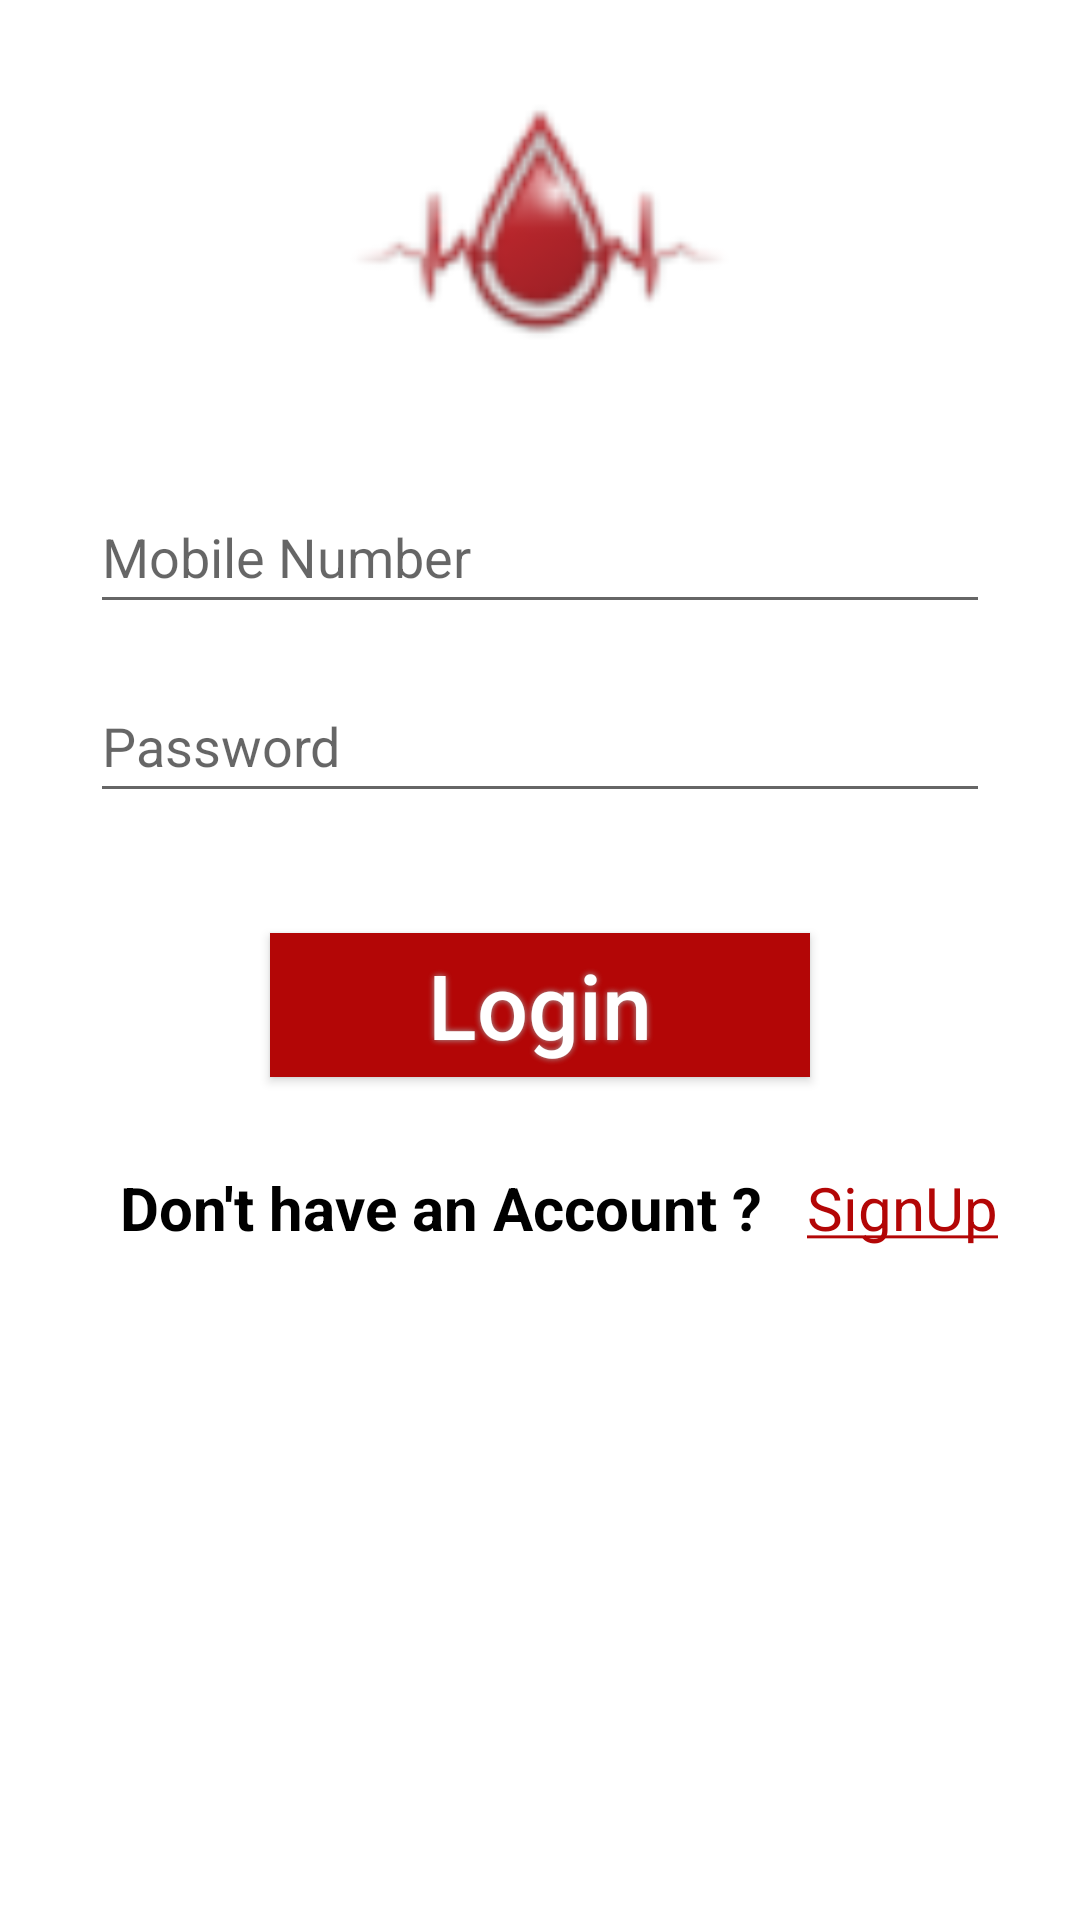

Layout XML and referenced resources for this Android screen:
<!-- AndroidManifest.xml: application theme Theme.BDT -->
<!-- res/layout/activity_login.xml -->
<?xml version="1.0" encoding="utf-8"?>
<LinearLayout xmlns:android="http://schemas.android.com/apk/res/android"
    xmlns:app="http://schemas.android.com/apk/res-auto"
    xmlns:tools="http://schemas.android.com/tools"
    android:layout_width="match_parent"
    android:layout_height="match_parent"
    android:orientation="vertical">
    <ImageView
        android:id="@+id/imageView"
        android:layout_width="match_parent"
        android:layout_height="150dp"
        app:srcCompat="@drawable/logo"
        android:layout_gravity="center"/>


    <EditText
        android:id="@+id/MobileNumber"
        android:layout_width="300dp"
        android:layout_height="wrap_content"
        android:layout_gravity="center"
        android:layout_marginTop="10dp"
        android:ems="10"
        android:hint="Mobile Number"
        android:inputType="textPersonName"
        android:minHeight="48dp" />


    <EditText
        android:id="@+id/Password"
        android:layout_width="300dp"
        android:layout_height="wrap_content"
        android:layout_gravity="center"
        android:layout_marginTop="15dp"
        android:ems="10"
        android:hint="Password"
        android:inputType="textPassword"
        android:minHeight="48dp" />

    <Button
        android:id="@+id/loginbutton"
        android:textAllCaps="false"
        android:layout_width="180dp"
        android:layout_height="wrap_content"
        android:layout_gravity="center"
        android:layout_marginTop="40dp"
        android:background="@drawable/shape"
        android:onClick="Login"
        android:shadowColor="#A8A8A8"
        android:shadowDx="0"
        android:shadowDy="0"
        android:shadowRadius="5"
        android:text="Login"
        android:textColor="#FFFFFF"
        android:textSize="30sp" />

    <LinearLayout
        android:layout_width="match_parent"
        android:layout_height="wrap_content"
        android:layout_marginTop="30dp"
        android:orientation="horizontal">

        <TextView
            android:layout_width="wrap_content"
            android:layout_height="wrap_content"
            android:paddingLeft="40dp"
            android:text="Don't have an Account ? "
            android:textColor="#000000"
            android:textSize="20dp"
            android:textStyle="bold" />

        <TextView
            android:layout_width="wrap_content"
            android:layout_height="wrap_content"
            android:layout_marginLeft="10dp"
            android:onClick="Signup"
            android:text="@string/NotRegistreYet"
            android:textColor="#b30606"
            android:textSize="20dp"


            tools:ignore="TouchTargetSizeCheck" />

    </LinearLayout>



</LinearLayout>
<!-- resources referenced by this layout -->
<resources>
  <!-- drawable logo: png bitmap (drawable, 3091 bytes) -->
  <!-- drawable shape (drawable) -->
  <?xml version="1.0" encoding="utf-8"?>
  <shape xmlns:android="http://schemas.android.com/apk/res/android" android:shape="rectangle" >
      <corners
          android:topLeftRadius="0dp"
          android:topRightRadius="0dp"
          android:bottomLeftRadius="0dp"
          android:bottomRightRadius="0dp"
  
          />
      <solid
          android:color="#b30606"
          />
      <size
          android:width="148dp"
          android:height="40dp"
          />
  </shape>
  <string name="NotRegistreYet"><u>SignUp</u></string>
  <style name="Theme.BDT" parent="Theme.MaterialComponents.DayNight.DarkActionBar">
          
          <item name="colorPrimary">@color/purple_500</item>
          <item name="colorPrimaryVariant">@color/purple_700</item>
          <item name="colorOnPrimary">@color/white</item>
          
          <item name="colorSecondary">@color/teal_200</item>
          <item name="colorSecondaryVariant">@color/teal_700</item>
          <item name="colorOnSecondary">@color/black</item>
          
          <item name="android:statusBarColor" tools:targetApi="l">?attr/colorPrimaryVariant</item>
          
      </style>
  <!-- not gathered from this repository: default colours our renderer supplied (Android Studio template values) -->
  <color name="purple_500">#FF6200EE</color>
  <color name="purple_700">#FF3700B3</color>
  <color name="teal_200">#FF03DAC5</color>
  <color name="teal_700">#FF018786</color>
  <color name="black">#FF000000</color>
  <color name="white">#FFFFFFFF</color>
</resources>
